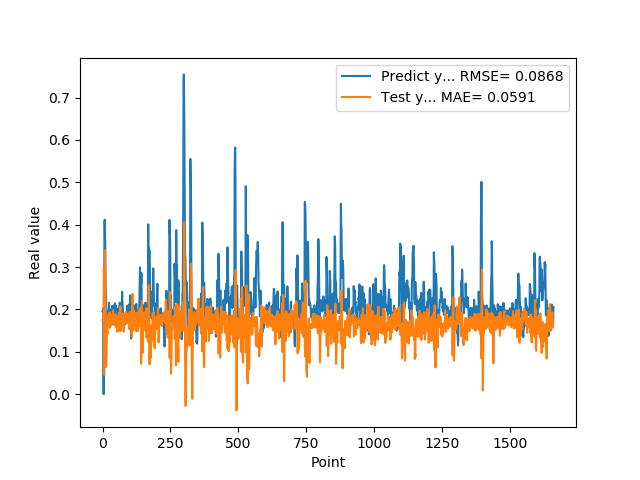

The data file committed next to this chart (first rows):
1.955727785830000398e-01, 1.750736596090191610e-01
1.954265981910000005e-01, 1.750474072923797753e-01
2.004670947789999880e-01, 1.744205385754895588e-01
2.029463946819999587e-01, 1.789706680885105872e-01
0.000000000000000000e+00, 1.778756896924570396e-01
1.862521618600000151e-01, 2.993862413263048139e-01
1.862153261900000301e-01, 4.564367332415746048e-02
4.038094580169999670e-01, 1.781957992012585534e-01
4.118085205549999461e-01, 9.426537834306672470e-02
3.743042349819999948e-01, 3.399205669181416534e-01
3.571429848669999685e-01, 2.479093759077085624e-01
2.572054266930000055e-01, 2.265756586557317043e-01
2.409307956699999753e-01, 1.297003156045994920e-01
2.253161966800000249e-01, 6.431333061628938252e-02
1.935185044999999937e-01, 7.983530565754481945e-02
1.787700653079999924e-01, 9.567245594858778124e-02
1.622045934200000150e-01, 1.394797276964538368e-01
1.761920750140000269e-01, 1.494526681765344089e-01
1.883655935530000325e-01, 1.415669037169970390e-01
1.861467957499999548e-01, 1.641142593943691885e-01
1.954913884399999968e-01, 1.824951187700009636e-01
1.954011768099999935e-01, 1.844826189663801297e-01
1.660518944260000185e-01, 1.819614716329394644e-01
1.907722949980000249e-01, 1.906003761249199790e-01
2.156041562559999625e-01, 1.583840725219423096e-01
1.898660957809999716e-01, 1.575149467716583374e-01
1.770474612709999895e-01, 1.882800390373856048e-01
2.001174986360000074e-01, 1.931289697574163911e-01
1.948629021640000125e-01, 1.572867856472012493e-01
1.922753006219999894e-01, 1.626278093088681931e-01
1.779100298880000042e-01, 1.754864463550778464e-01
1.810636967419999854e-01, 1.878355971756481280e-01
1.680064052340000114e-01, 1.634718512806760948e-01
1.635809391740000174e-01, 1.763746966318323894e-01
1.706920862200000111e-01, 1.723734938055249966e-01
1.916799396280000345e-01, 1.740860810917956580e-01
2.085516005749999957e-01, 1.665374724463530021e-01
2.058236002919999752e-01, 1.793632168938809057e-01
1.828240007160000513e-01, 1.934726799591011681e-01
1.857409924269999846e-01, 1.980016619978631764e-01
1.775099337099999841e-01, 1.681085496349277730e-01
1.752161234619999952e-01, 1.654552679185642139e-01
1.971126049759999999e-01, 1.639257279046360538e-01
1.845117062330000057e-01, 1.641212472493508434e-01
1.984785944219999987e-01, 1.842296610746490537e-01
2.143009155989999692e-01, 1.727164855348531092e-01
1.841159015890000139e-01, 1.743928952031358059e-01
2.104043960570000094e-01, 1.881943118813473870e-01
2.032361328599999739e-01, 1.605707654943569762e-01
2.088565975429999833e-01, 1.736286237345813221e-01
1.960448026660000231e-01, 1.576310708250354131e-01
1.900728046889999523e-01, 1.843516241025614788e-01
1.658952832220000062e-01, 1.639089339875713924e-01
1.872539073229999851e-01, 1.773303033854980171e-01
1.852532625200000171e-01, 1.470786286261632492e-01
1.799222826959999966e-01, 1.709005286349293273e-01
2.012764066460000223e-01, 1.766214050498505772e-01
1.978618204589999985e-01, 1.746287541781708641e-01
1.950792670250000027e-01, 1.784444602005975933e-01
1.711323857310000085e-01, 1.784939246692895665e-01
1.623787879939999901e-01, 1.916202581703107810e-01
... 1,599 more rows
